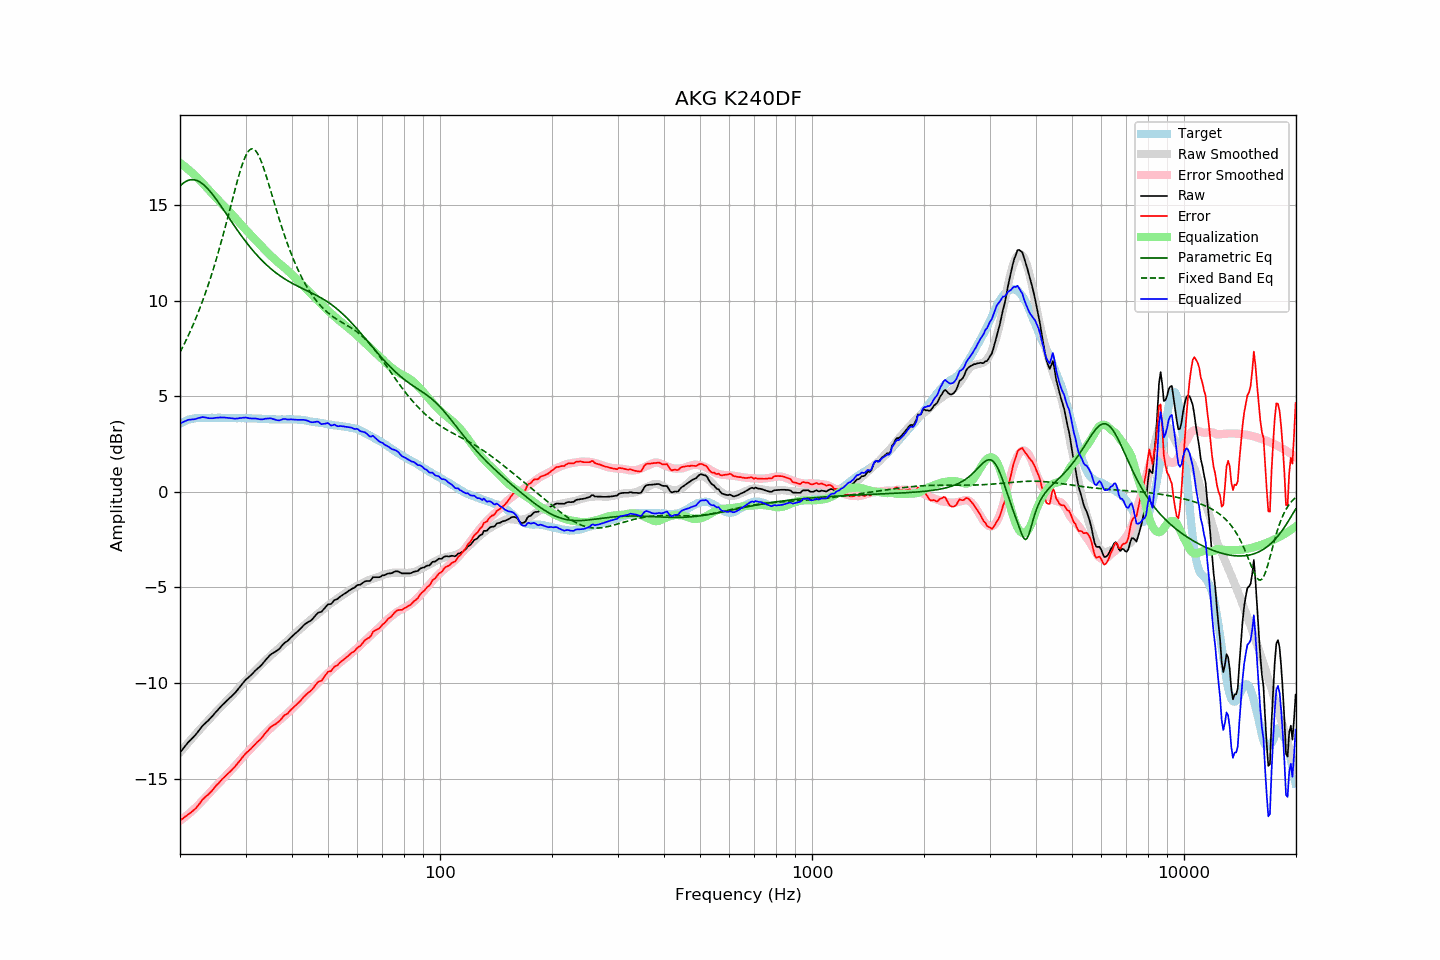

Data behind this chart, as committed beside it:
frequency, raw, error, smoothed, error_smoothed, equalization, parametric_eq, fixed_band_eq, equalized_raw, equalized_smoothed, target
20.00, -13.63, -17.18, -13.62, -17.20, 17.20, 15.98, 7.29, 3.57, 3.58, 3.55
20.20, -13.52, -17.12, -13.52, -17.14, 17.14, 16.07, 7.45, 3.61, 3.61, 3.60
20.40, -13.42, -17.07, -13.42, -17.07, 17.07, 16.14, 7.62, 3.65, 3.65, 3.65
20.61, -13.31, -16.99, -13.32, -17.00, 17.00, 16.20, 7.79, 3.69, 3.68, 3.68
20.81, -13.21, -16.94, -13.22, -16.94, 16.94, 16.24, 7.96, 3.73, 3.71, 3.73
21.02, -13.10, -16.87, -13.12, -16.87, 16.87, 16.28, 8.14, 3.76, 3.74, 3.77
21.23, -13.02, -16.81, -13.03, -16.79, 16.79, 16.31, 8.32, 3.77, 3.77, 3.79
21.44, -12.94, -16.75, -12.93, -16.72, 16.72, 16.32, 8.51, 3.78, 3.79, 3.81
21.66, -12.85, -16.68, -12.83, -16.64, 16.64, 16.32, 8.70, 3.79, 3.81, 3.83
21.87, -12.77, -16.61, -12.74, -16.57, 16.57, 16.31, 8.90, 3.80, 3.83, 3.84
22.09, -12.67, -16.53, -12.64, -16.49, 16.49, 16.29, 9.10, 3.82, 3.84, 3.86
22.31, -12.56, -16.43, -12.55, -16.41, 16.41, 16.26, 9.31, 3.85, 3.86, 3.87
22.54, -12.45, -16.32, -12.46, -16.32, 16.32, 16.22, 9.53, 3.87, 3.86, 3.87
22.76, -12.34, -16.21, -12.36, -16.23, 16.23, 16.16, 9.75, 3.89, 3.87, 3.87
22.99, -12.23, -16.09, -12.27, -16.14, 16.14, 16.10, 9.97, 3.91, 3.87, 3.86
23.22, -12.15, -16.01, -12.18, -16.05, 16.05, 16.03, 10.20, 3.90, 3.87, 3.86
23.45, -12.07, -15.93, -12.09, -15.96, 15.96, 15.95, 10.44, 3.89, 3.87, 3.86
23.69, -12.00, -15.87, -11.99, -15.86, 15.86, 15.87, 10.68, 3.86, 3.87, 3.87
23.92, -11.92, -15.79, -11.90, -15.77, 15.77, 15.78, 10.93, 3.85, 3.87, 3.87
24.16, -11.83, -15.70, -11.81, -15.68, 15.68, 15.68, 11.19, 3.85, 3.87, 3.87
24.40, -11.74, -15.62, -11.72, -15.59, 15.59, 15.58, 11.45, 3.85, 3.87, 3.88
24.65, -11.64, -15.51, -11.63, -15.50, 15.50, 15.47, 11.72, 3.85, 3.87, 3.87
24.89, -11.54, -15.41, -11.54, -15.41, 15.41, 15.35, 12.00, 3.87, 3.87, 3.87
25.14, -11.45, -15.32, -11.45, -15.32, 15.32, 15.24, 12.28, 3.87, 3.87, 3.87
25.39, -11.36, -15.24, -11.37, -15.24, 15.24, 15.12, 12.57, 3.88, 3.87, 3.88
25.65, -11.26, -15.14, -11.28, -15.15, 15.15, 15.00, 12.87, 3.89, 3.87, 3.88
25.91, -11.17, -15.04, -11.19, -15.07, 15.07, 14.88, 13.17, 3.89, 3.87, 3.87
26.16, -11.09, -14.96, -11.11, -14.98, 14.98, 14.75, 13.48, 3.89, 3.87, 3.87
26.43, -11.01, -14.88, -11.02, -14.89, 14.89, 14.63, 13.80, 3.88, 3.87, 3.87
26.69, -10.93, -14.80, -10.94, -14.80, 14.80, 14.50, 14.12, 3.87, 3.87, 3.87
26.96, -10.85, -14.72, -10.85, -14.72, 14.72, 14.38, 14.44, 3.87, 3.86, 3.87
27.23, -10.77, -14.64, -10.77, -14.63, 14.63, 14.25, 14.77, 3.86, 3.86, 3.87
27.50, -10.69, -14.56, -10.68, -14.54, 14.54, 14.13, 15.09, 3.85, 3.86, 3.87
27.77, -10.61, -14.47, -10.59, -14.45, 14.45, 14.01, 15.42, 3.84, 3.86, 3.86
28.05, -10.53, -14.39, -10.50, -14.36, 14.36, 13.88, 15.74, 3.82, 3.86, 3.86
28.33, -10.43, -14.28, -10.41, -14.26, 14.26, 13.76, 16.06, 3.83, 3.86, 3.85
28.62, -10.33, -14.18, -10.31, -14.17, 14.17, 13.64, 16.36, 3.84, 3.86, 3.85
28.90, -10.22, -14.08, -10.22, -14.08, 14.08, 13.52, 16.65, 3.86, 3.85, 3.86
29.19, -10.12, -13.97, -10.13, -13.98, 13.98, 13.41, 16.93, 3.86, 3.85, 3.85
29.48, -10.01, -13.87, -10.03, -13.89, 13.89, 13.29, 17.18, 3.87, 3.85, 3.86
29.78, -9.91, -13.76, -9.94, -13.79, 13.79, 13.18, 17.40, 3.88, 3.85, 3.85
30.08, -9.81, -13.67, -9.85, -13.70, 13.70, 13.07, 17.59, 3.89, 3.85, 3.86
30.38, -9.74, -13.59, -9.76, -13.61, 13.61, 12.96, 17.74, 3.87, 3.85, 3.85
30.68, -9.67, -13.52, -9.67, -13.52, 13.52, 12.86, 17.85, 3.85, 3.85, 3.85
30.99, -9.59, -13.44, -9.59, -13.43, 13.43, 12.75, 17.92, 3.84, 3.84, 3.85
31.30, -9.51, -13.35, -9.50, -13.34, 13.34, 12.65, 17.93, 3.83, 3.84, 3.84
31.61, -9.42, -13.26, -9.42, -13.26, 13.26, 12.55, 17.91, 3.84, 3.84, 3.84
31.93, -9.33, -13.17, -9.33, -13.17, 13.17, 12.46, 17.83, 3.84, 3.84, 3.84
32.24, -9.26, -13.09, -9.25, -13.08, 13.08, 12.36, 17.72, 3.82, 3.83, 3.83
32.57, -9.18, -13.01, -9.16, -12.99, 12.99, 12.27, 17.57, 3.81, 3.83, 3.83
32.89, -9.11, -12.94, -9.08, -12.90, 12.90, 12.18, 17.38, 3.79, 3.82, 3.83
33.22, -9.02, -12.84, -8.99, -12.81, 12.81, 12.10, 17.17, 3.79, 3.82, 3.82
33.55, -8.92, -12.74, -8.91, -12.72, 12.72, 12.01, 16.94, 3.80, 3.81, 3.82
33.89, -8.81, -12.62, -8.83, -12.64, 12.64, 11.93, 16.68, 3.82, 3.81, 3.81
34.23, -8.72, -12.53, -8.75, -12.55, 12.55, 11.85, 16.42, 3.83, 3.80, 3.81
34.57, -8.63, -12.43, -8.67, -12.47, 12.47, 11.78, 16.14, 3.84, 3.80, 3.80
34.92, -8.53, -12.33, -8.59, -12.38, 12.38, 11.70, 15.86, 3.85, 3.80, 3.80
35.27, -8.47, -12.26, -8.51, -12.30, 12.30, 11.63, 15.58, 3.83, 3.79, 3.79
35.62, -8.42, -12.21, -8.44, -12.23, 12.23, 11.56, 15.29, 3.80, 3.79, 3.79
35.97, -8.37, -12.16, -8.36, -12.15, 12.15, 11.49, 15.01, 3.78, 3.79, 3.79
... 635 more rows
